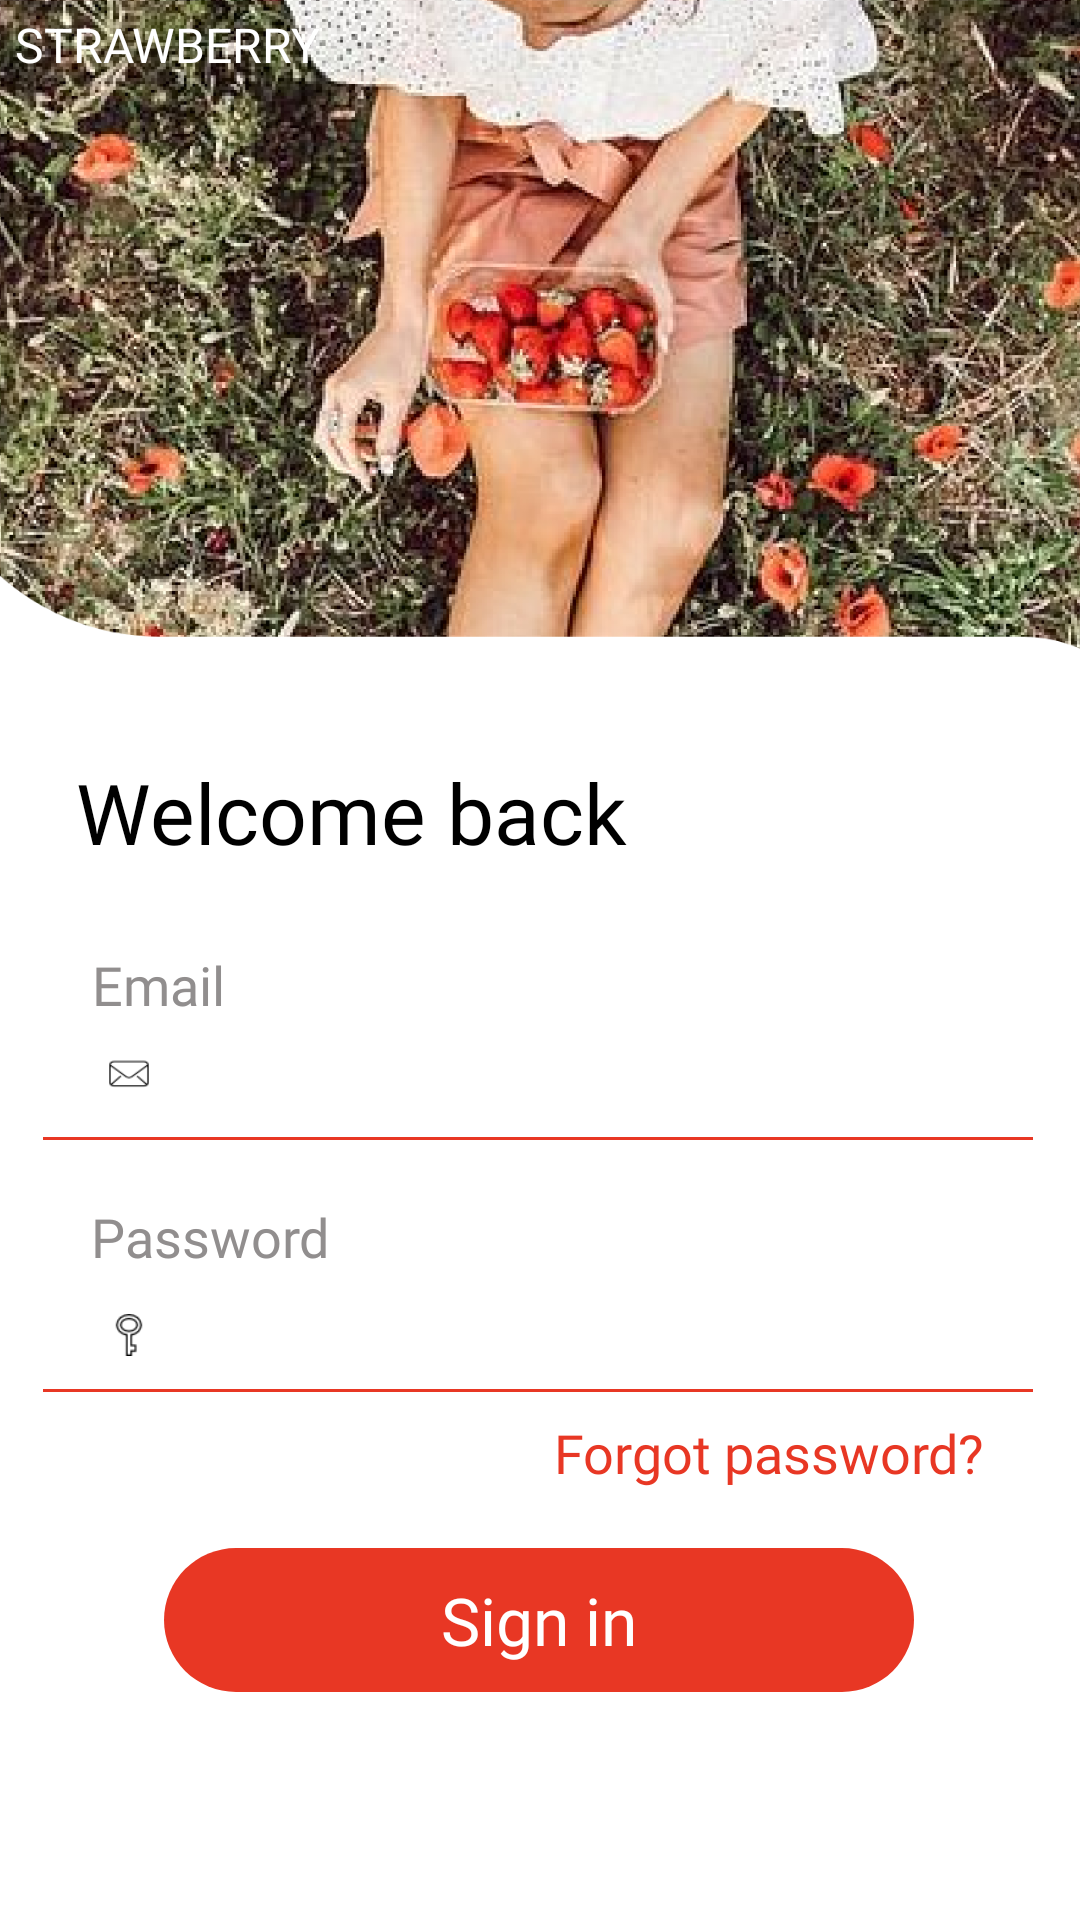

This screen was rendered from an Android layout file. Write that file and the resources it references.
<!-- AndroidManifest.xml: application theme AppTheme -->
<!-- res/layout/activity_signin.xml -->
<?xml version="1.0" encoding="utf-8"?>
<androidx.constraintlayout.widget.ConstraintLayout xmlns:android="http://schemas.android.com/apk/res/android"
    xmlns:tools="http://schemas.android.com/tools"
    android:layout_width="match_parent"
    android:layout_height="match_parent"
    xmlns:app="http://schemas.android.com/apk/res-auto">

    <ImageView
        android:id="@+id/imageViewIn"
        android:layout_width="615dp"
        android:layout_height="737dp"
        app:layout_constraintBottom_toBottomOf="parent"
        app:layout_constraintEnd_toEndOf="parent"
        app:layout_constraintStart_toStartOf="parent"
        app:layout_constraintTop_toTopOf="parent"
        app:layout_constraintVertical_bias="1.0"
        app:srcCompat="@drawable/custom2" />

    <TextView
        android:id="@+id/textViewTitleIn"
        android:layout_width="wrap_content"
        android:layout_height="wrap_content"
        android:layout_marginTop="4dp"
        android:fontFamily="@font/halant_semibold"
        android:text="STRAWBERRY"
        android:textColor="@color/title"
        android:textSize="16sp"
        app:layout_constraintEnd_toEndOf="parent"
        app:layout_constraintHorizontal_bias="0.019"
        app:layout_constraintStart_toStartOf="parent"
        app:layout_constraintTop_toTopOf="parent" />

    <TextView
        android:id="@+id/textViewInWe"
        android:layout_width="wrap_content"
        android:layout_height="wrap_content"
        android:layout_marginTop="252dp"
        android:fontFamily="@font/nunito_sans_bold"
        android:text="Welcome back"
        android:textColor="#000000"
        android:textSize="28sp"
        app:layout_constraintEnd_toEndOf="parent"
        app:layout_constraintHorizontal_bias="0.144"
        app:layout_constraintStart_toStartOf="parent"
        app:layout_constraintTop_toTopOf="parent" />


    <TextView
        android:id="@+id/textViewUpUs"
        android:layout_width="wrap_content"
        android:layout_height="wrap_content"
        android:layout_marginTop="316dp"
        android:fontFamily="@font/nunito_sans"
        android:text="Email"
        android:textColor="#918E8E"
        android:textSize="18sp"
        app:layout_constraintEnd_toEndOf="parent"
        app:layout_constraintHorizontal_bias="0.097"
        app:layout_constraintStart_toStartOf="parent"
        app:layout_constraintTop_toTopOf="parent" />

    <TextView
        android:id="@+id/textViewUpPas"
        android:layout_width="wrap_content"
        android:layout_height="wrap_content"
        android:layout_marginTop="400dp"
        android:fontFamily="@font/nunito_sans"
        android:text="Password"
        android:textColor="#918E8E"
        android:textSize="18sp"
        app:layout_constraintEnd_toEndOf="parent"
        app:layout_constraintHorizontal_bias="0.108"
        app:layout_constraintStart_toStartOf="parent"
        app:layout_constraintTop_toTopOf="parent" />


    <EditText
        android:id="@+id/editUsername"
        android:layout_width="338dp"
        android:layout_height="48dp"
        android:layout_marginTop="340dp"
        android:backgroundTint="#E83724"
        android:ems="10"
        android:inputType="textPersonName"
        android:text=""
        android:textColor="#918E8E"
        app:layout_constraintEnd_toEndOf="parent"
        app:layout_constraintHorizontal_bias="0.465"
        app:layout_constraintStart_toStartOf="parent"
        app:layout_constraintTop_toTopOf="parent" />

    <EditText
        android:id="@+id/editPass"
        android:layout_width="338dp"
        android:layout_height="48dp"
        android:layout_marginTop="424dp"
        android:backgroundTint="#E83724"
        android:ems="10"
        android:inputType="textPassword"
        android:text=""
        android:textColor="#918E8E"
        app:layout_constraintEnd_toEndOf="parent"
        app:layout_constraintHorizontal_bias="0.465"
        app:layout_constraintStart_toStartOf="parent"
        app:layout_constraintTop_toTopOf="parent" />

    <Button
        android:id="@+id/buttonInIn"
        style="@style/Widget.AppCompat.Button.Borderless"
        android:layout_width="250dp"
        android:layout_height="wrap_content"
        android:layout_marginBottom="76dp"
        android:background="@drawable/signbut"
        android:fontFamily="@font/nunito_sans"
        android:onClick="onLogin"
        android:text="Sign in"
        android:textColor="@color/title"
        android:textAllCaps="false"
        android:textSize="22sp"
        app:layout_constraintBottom_toBottomOf="parent"
        app:layout_constraintEnd_toEndOf="parent"
        app:layout_constraintHorizontal_bias="0.496"
        app:layout_constraintStart_toStartOf="parent" />


    <ImageView
        android:id="@+id/iconEmail"
        android:layout_width="14dp"
        android:layout_height="12dp"
        android:layout_marginStart="36dp"
        android:layout_marginTop="352dp"
        android:background="@drawable/mail"
        app:layout_constraintStart_toStartOf="parent"
        app:layout_constraintTop_toTopOf="parent" />
    <ImageView
        android:id="@+id/iconPass"
        android:layout_width="14dp"
        android:layout_height="14dp"
        android:layout_marginStart="36dp"
        android:layout_marginTop="438dp"
        android:background="@drawable/key"
        app:layout_constraintStart_toStartOf="parent"
        app:layout_constraintTop_toTopOf="parent" />

    <TextView
        android:id="@+id/textViewInForgot"
        android:layout_width="wrap_content"
        android:layout_height="wrap_content"
        android:layout_marginTop="472dp"
        android:fontFamily="@font/nunito_sans"
        android:text="Forgot password?"
        android:onClick="onForgot"
        android:textColor="#E83724"
        android:textSize="18sp"
        app:layout_constraintEnd_toEndOf="parent"
        app:layout_constraintHorizontal_bias="0.853"
        app:layout_constraintStart_toStartOf="parent"
        app:layout_constraintTop_toTopOf="parent" />
</androidx.constraintlayout.widget.ConstraintLayout>
<!-- resources referenced by this layout -->
<resources>
  <color name="title">#FFFFFF</color>
  <!-- drawable custom2: png bitmap (drawable, 664533 bytes) -->
  <!-- drawable key: png bitmap (drawable-v24, 741 bytes) -->
  <!-- drawable mail: png bitmap (drawable-v24, 695 bytes) -->
  <!-- drawable signbut (drawable) -->
  <?xml version="1.0" encoding="utf-8"?>
  <selector xmlns:android="http://schemas.android.com/apk/res/android">
      <item android:state_pressed="false">
  <shape >
      <solid
          android:color="#E83724"
          />
      <corners
          android:radius="200dp"
          />
  
  </shape>
      </item>
      <item android:state_pressed="true">
          <shape>
          <gradient
              android:angle="45"
              android:endColor="#E83724"
              android:centerColor="#F56A5B"
              android:startColor="#F8E4E4"
              android:type="linear" />
          <corners
              android:radius="200dp"
              />
          </shape>
      </item>
  </selector>
  <style name="AppTheme" parent="Theme.AppCompat.NoActionBar">
          
          <item name="colorPrimary">@color/colorPrimary</item>
          <item name="colorPrimaryDark">@color/colorPrimaryDark</item>
          <item name="colorAccent">@color/colorAccent</item>
  
      </style>
  <color name="colorPrimary">#6200EE</color>
  <color name="colorPrimaryDark">#3700B3</color>
  <color name="colorAccent">#03DAC5</color>
</resources>
